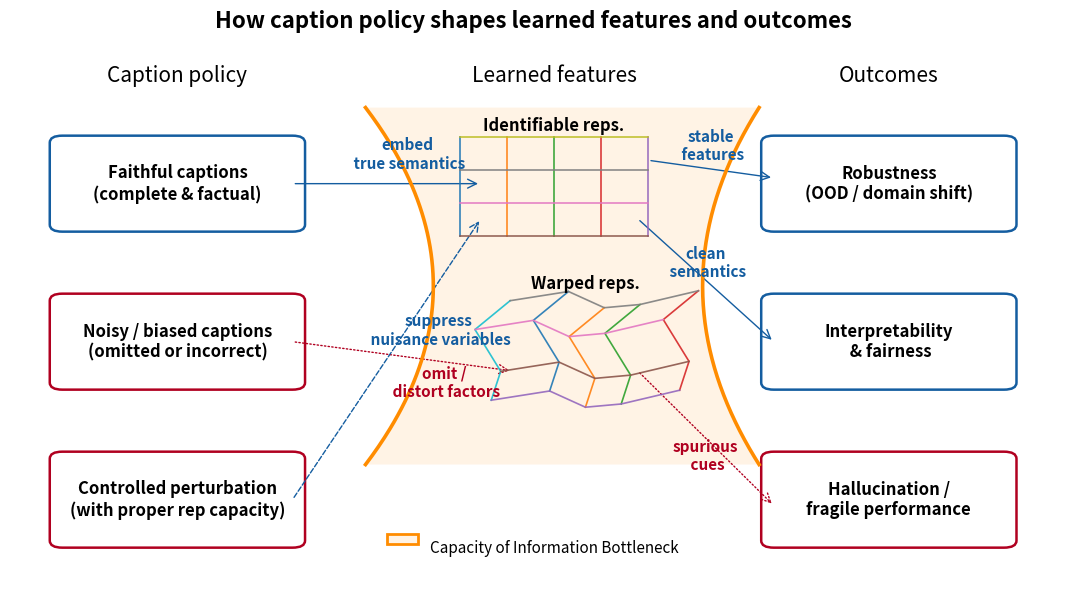

Recreate this plot in Python.
# Regenerate Figure 3 with two "maps" inside a single representation space:
# - Representation space now orange-themed (per user request for orange hex)
# - Two mini-maps inside: left = Faithful map (straight grid), right = Warped map (warped grid)
# - Keep earlier layout improvements (bold container text, arrow colors, spacing)

import matplotlib.pyplot as plt
from matplotlib.patches import FancyBboxPatch, FancyArrowPatch, PathPatch, Rectangle
from matplotlib.path import Path
import matplotlib as mpl
import numpy as np

# Typography & sizing
mpl.rcParams.update({
    "figure.dpi": 200,
    "font.size": 11,
    "axes.titlesize": 14,
    "axes.labelsize": 12,
})

fig_w, fig_h = 13.5, 7.6
fig, ax = plt.subplots(figsize=(fig_w, fig_h))
ax.set_xlim(0, 1)
ax.set_ylim(0, 1)
ax.set_axis_off()

# Column anchors with generous gaps
x_left, x_mid, x_right = 0.16, 0.52, 0.84
y_top, y_mid, y_bot = 0.72, 0.45, 0.18
bw, bh = 0.22, 0.14

def box(cx, cy, text, w=bw, h=bh, fontsize=12, pad=0.012, color="black"):
    x = cx - w/2; y = cy - h/2
    rect = FancyBboxPatch((x, y), w, h, boxstyle=f"round,pad={pad}", fill=False, linewidth=1.8, color=color)
    ax.add_patch(rect)
    ax.text(cx, cy, text, ha="center", va="center", fontsize=fontsize, fontweight="bold", wrap=True)
    return rect

def arrow(p1, p2, ls="-", label=None, label_offset=(0,0), rad=0.0, lw=1, color="black"):
    ar = FancyArrowPatch(p1, p2, arrowstyle="->", mutation_scale=16, lw=lw,
                         linestyle=ls, connectionstyle=f"arc3,rad={rad}", color=color)
    ax.add_patch(ar)
    if label:
        ax.text((p1[0]+p2[0])/2 + label_offset[0], (p1[1]+p2[1])/2 + label_offset[1],
                label, ha="center", va="center", fontsize=11, fontweight="bold", color=color)
    return ar

# Arrows and labels
blue = "#145DA0"
red = "#B00020"

# Titles
ax.text(0.5, 0.975, "How caption policy shapes learned features and outcomes\n", ha="center", va="center", fontsize=16, fontweight="bold")
ax.text(x_left, 0.905, "Caption policy", ha="center", va="center", fontsize=15)
ax.text(x_mid,  0.905, "Learned features", ha="center", va="center", fontsize=15)
ax.text(x_right,0.905, "Outcomes", ha="center", va="center", fontsize=15)

# Left column
b_faithful = box(x_left, y_top, "Faithful captions\n(complete & factual)", color=blue)
b_noisy    = box(x_left, y_mid, "Noisy / biased captions\n(omitted or incorrect)", color=red)
b_ctrl     = box(x_left, y_bot, "Controlled perturbation\n(with proper rep capacity)", color=red)

# Representation space (orange)
orange_edge = "#FF8C00"  # DarkOrange
orange_fill = (1.0, 0.55, 0.0, 0.10)  # translucent fill

# Representation space (orange hourglass)
orange_edge = "#FF8C00"                       # DarkOrange
orange_fill = (1.0, 0.55, 0.0, 0.10)          # translucent fill

# Hourglass generator around center with similar area/placement
cx, top, bot = 0.545, 0.85, 0.24
ys = np.linspace(top, bot, 160)               # top -> bottom
# base width controls overall size; k controls waist narrowness
base = 0.18
k = 0.3
# normalize y to [0,1] between top and bottom
yn = (ys - bot) / (top - bot)
# hourglass width: widest at ends, narrowest at middle
width = base * (0.65 + k * (2*yn - 1)**2)
right_x = cx + width
left_x  = cx - 1.2*width

# Build closed path (top->bottom on right side, bottom->top on left side)
verts = np.concatenate([np.c_[right_x, ys], np.c_[left_x[::-1], ys[::-1]]])
codes = [Path.MOVETO] + [Path.LINETO]*(len(verts)-1)
# Create a PathPatch without closing the polygon
rep_space = PathPatch(
    Path(verts, codes, closed=False),  # closed=False prevents automatic bottom closure
    facecolor=orange_fill,
    edgecolor=orange_edge,
    lw=0,
    joinstyle="round"
)
ax.add_patch(rep_space)
right_side = np.c_[right_x, ys]          # right boundary: top → bottom
left_side  = np.c_[left_x, ys]           # left boundary: top → bottom
# Draw right boundary
ax.plot(right_side[:, 0], right_side[:, 1],
        color=orange_edge, lw=2.6)
# Draw left boundary
ax.plot(left_side[:, 0], left_side[:, 1],
        color=orange_edge, lw=2.6)

# Two mini-maps inside representation space
# Define panels (rounded rectangles) positioned within the blob
mini_w, mini_h = 0.18, 0.17
# mini1 = Rectangle((0.43, 0.63), mini_w, mini_h, fill=False, linewidth=1.2)
# mini2 = Rectangle((0.53, 0.35), mini_w, mini_h, fill=False, linewidth=1.2)
# for r in (mini1, mini2):
#     r.set_clip_path(rep_space)
#     ax.add_patch(r)

# Helper: draw straight grid
def draw_straight_grid(x0, y0, w, h, nx=4, ny=3, alpha=0.8):
    for i in range(nx+1):
        x = x0 + w * (i / nx)
        ax.plot([x, x], [y0, y0 + h], linewidth=1.2, alpha=alpha)
    for j in range(ny+1):
        y = y0 + h * (j / ny)
        ax.plot([x0, x0 + w], [y, y], linewidth=1.2, alpha=alpha)

# Helper: draw warped grid
def draw_warped_grid(x0, y0, w, h, nx=4, ny=3, alpha=0.8):
    xs = np.linspace(0, 1, nx+1)
    ys = np.linspace(0, 1, ny+1)
    def warp(u, v):
        return (u + 0.10*np.sin(2.5*np.pi*v) + 0.06*np.sin(2*np.pi*u),
                v + 0.10*np.sin(2.5*np.pi*u) - 0.05*np.sin(2*np.pi*v))
    for u in xs:
        pts = np.array([warp(u, v) for v in ys])
        X = x0 + w * pts[:,0]; Y = y0 + h * pts[:,1]
        ax.plot(X, Y, linewidth=1.2, alpha=alpha)
    for v in ys:
        pts = np.array([warp(u, v) for u in xs])
        X = x0 + w * pts[:,0]; Y = y0 + h * pts[:,1]
        ax.plot(X, Y, linewidth=1.2, alpha=alpha)

# Draw mini-map contents
draw_straight_grid(0.43, 0.63, mini_w, mini_h, nx=4, ny=3, alpha=0.9)
draw_warped_grid(0.46, 0.35, mini_w, mini_h, nx=4, ny=3, alpha=0.9)

# Labels near mini-maps
ax.text(0.52, 0.82, "Identifiable reps.", ha="center", va="center", fontsize=12, fontweight="bold")
ax.text(0.55, 0.55, "Warped reps.", ha="center", va="center", fontsize=12, fontweight="bold")

# Outcomes (right column)
b_robust = box(x_right, y_top, "Robustness\n(OOD / domain shift)", color=blue)
b_interp = box(x_right, y_mid, "Interpretability\n & fairness", color=blue)
b_hallu  = box(x_right, y_bot, "Hallucination /\nfragile performance", color=red)


# Left -> middle
arrow((x_left + bw/2, y_top), (0.45, 0.72), ls="-", label="embed\n true semantics",
      label_offset=(0.02, 0.05), color=blue)
arrow((x_left + bw/2, y_mid), (0.48, 0.40), ls=":", label="omit /\n distort factors",
      label_offset=(0.04, -0.045), color=red)
arrow((x_left + bw/2, y_bot), (0.45, 0.66), ls="--", label="suppress\n nuisance variables",
      label_offset=(0.05, 0.05), color=blue)

# Middle -> right
arrow((0.61, 0.76), (x_right - bw/2, y_top+0.01), ls="-", label="stable\n features",
      label_offset=(0.00, 0.04), color=blue)
arrow((0.60, 0.66), (x_right - bw/2, y_mid), ls="-", label="clean\n semantics",
      label_offset=(0.00, 0.03), color=blue)
arrow((0.60, 0.40), (x_right - bw/2, y_bot-0.01), ls=":", label="spurious\n cues",
      label_offset=(0.00, -0.03), color=red)

# Legend for representation space
legend_handle = FancyBboxPatch((0,0), 0.1, 0.1, boxstyle="round,pad=0.02",
                               edgecolor=orange_edge, facecolor=orange_fill, lw=2.0)
ax.legend([legend_handle], ["\nCapacity of Information Bottleneck"],
          loc="lower center", bbox_to_anchor=(0.5, 0.06), frameon=False, fontsize=11)

svg_path = "flowchart.svg"
plt.savefig(svg_path, bbox_inches="tight")
